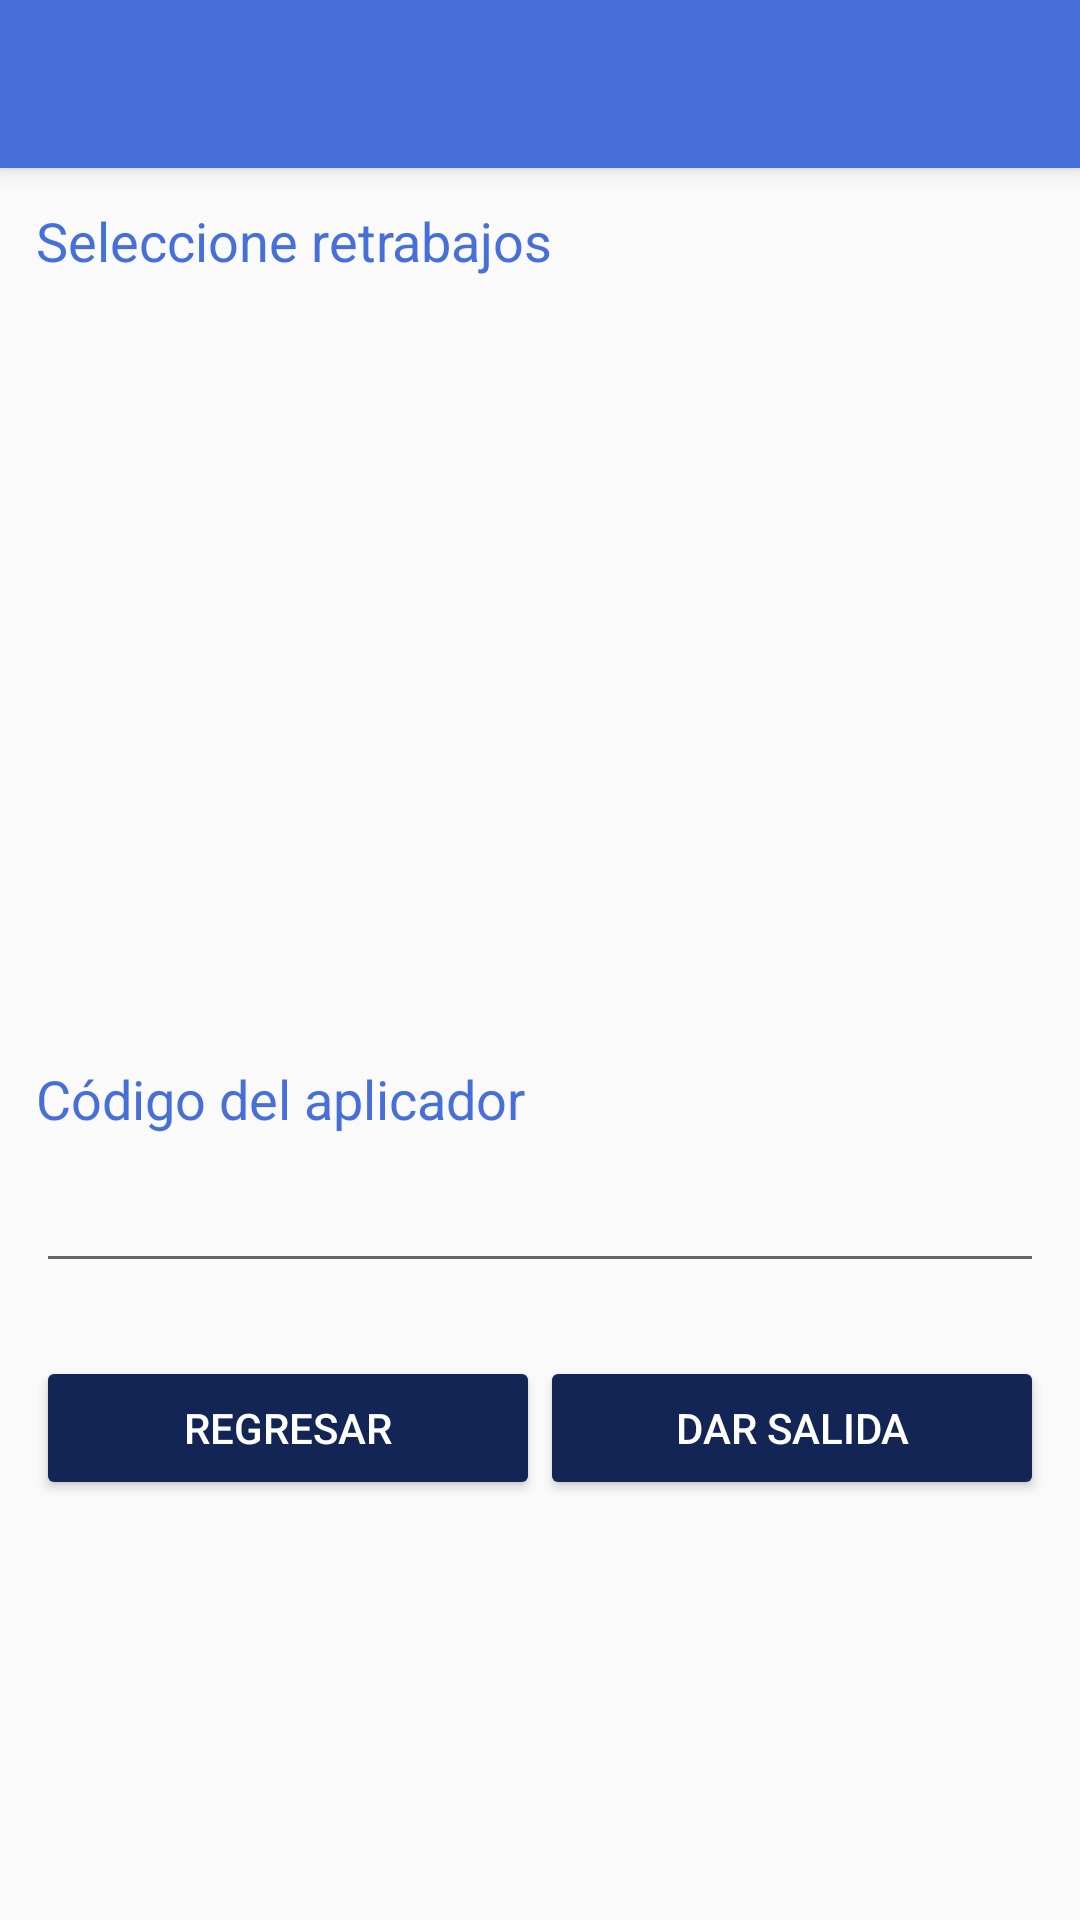

Produce the Android XML layout that renders to this screen, including the resource entries it uses.
<!-- AndroidManifest.xml: application theme AppTheme -->
<!-- res/layout/activity_salida2.xml -->
<?xml version="1.0" encoding="utf-8"?>
<android.support.design.widget.CoordinatorLayout
    xmlns:android="http://schemas.android.com/apk/res/android"
    xmlns:app="http://schemas.android.com/apk/res-auto"
    xmlns:tools="http://schemas.android.com/tools"
    android:layout_width="match_parent"
    android:layout_height="match_parent"
    tools:context=".views.activitysSalida.Salida2">


    <include layout="@layout/actionbar_toolbar"/>


        <LinearLayout
            android:layout_width="match_parent"
            android:layout_height="match_parent"
            android:orientation="vertical"
            app:layout_behavior="@string/appbar_scrolling_view_behavior"
            android:paddingLeft="@dimen/home_margin"
            android:paddingRight="@dimen/home_margin"
            android:paddingTop="@dimen/home_margin"
            android:weightSum="6"

            >

            <LinearLayout
                android:layout_width="match_parent"
                android:layout_height="match_parent"
                android:layout_weight="3"
                android:orientation="vertical"
                >

                <ScrollView
                    android:layout_width="match_parent"
                    android:layout_height="match_parent"
                    android:fillViewport="true"
                    >
                    <LinearLayout
                        android:layout_width="match_parent"
                        android:layout_height="match_parent"
                        android:orientation="vertical"
                        >
                        <TextView
                            android:layout_width="match_parent"
                            android:layout_height="wrap_content"
                            android:text="@string/tv_selecRetra"
                            android:textColor="@color/colorPrimary"
                            android:textSize="18sp" />

                        <LinearLayout
                            android:id="@+id/layout_retrabajos"
                            android:layout_width="match_parent"
                            android:layout_height="wrap_content"
                            android:orientation="vertical"
                            >
                        </LinearLayout>

                    </LinearLayout>

                </ScrollView>


            </LinearLayout>


            <LinearLayout
                android:layout_width="match_parent"
                android:layout_height="match_parent"
                android:layout_weight="3"
                android:orientation="vertical"
                >
                <ScrollView
                    android:layout_width="match_parent"
                    android:layout_height="match_parent"
                    android:fillViewport="true"
                    >

                <LinearLayout
                    android:layout_width="match_parent"
                    android:layout_height="match_parent"
                    android:orientation="vertical"
                    >



                    <TextView
                        android:layout_width="wrap_content"
                        android:layout_height="wrap_content"
                        android:text="@string/tv_codAplicador"
                        android:textColor="@color/colorPrimary"
                        android:textSize="18sp" />

                    <EditText
                        android:id="@+id/et_sal_aplicador"
                        android:layout_width="match_parent"
                        android:layout_height="wrap_content"
                        android:paddingBottom="15dp"
                        android:singleLine="true"
                        >
                    </EditText>

                    <TextView
                        android:id="@+id/tv_aplicador"
                        android:layout_width="wrap_content"
                        android:layout_height="wrap_content"
                        android:text=""
                        android:textColor="@color/colorPrimary"
                        android:textSize="18sp" />


                    <LinearLayout
                        android:layout_width="match_parent"
                        android:layout_height="wrap_content"
                        android:orientation="horizontal"
                        android:weightSum="10"
                        >

                        <Button
                            android:id="@+id/button_sal_reg2"
                            android:layout_width="0dp"
                            android:layout_height="wrap_content"
                            android:layout_weight="5"
                            android:text="@string/bt_regresar"
                            android:theme="@style/RaisedButtonDark"
                            />


                        <Button
                            android:id="@+id/button_sal_sig2"
                            android:layout_width="0dp"
                            android:layout_height="wrap_content"
                            android:layout_weight="5"
                            android:text="@string/bt_darSalida"
                            android:theme="@style/RaisedButtonDark"
                            />

                    </LinearLayout>
                </LinearLayout>
                </ScrollView>
            </LinearLayout>



        </LinearLayout>


</android.support.design.widget.CoordinatorLayout>
<!-- res/layout/actionbar_toolbar.xml (included above) -->
<?xml version="1.0" encoding="utf-8"?>
<android.support.design.widget.AppBarLayout

    xmlns:android="http://schemas.android.com/apk/res/android"
    xmlns:app="http://schemas.android.com/apk/res-auto"


    android:layout_width="match_parent"
    android:layout_height="wrap_content"
    android:theme="@style/AppTheme.AppBarOverlay">

    <android.support.v7.widget.Toolbar
        android:id="@+id/toolbar"
        android:layout_width="match_parent"
        android:layout_height="?attr/actionBarSize"
        android:background="?attr/colorPrimary"
        app:popupTheme="@style/AppTheme.PopupOverlay" />

</android.support.design.widget.AppBarLayout>
<!-- resources referenced by this layout -->
<resources>
  <color name="colorPrimary">#476fd9</color>
  <dimen name="home_margin">12dp</dimen>
  <string name="bt_darSalida">Dar salida</string>
  <string name="bt_regresar">Regresar</string>
  <string name="tv_codAplicador">Código del aplicador</string>
  <string name="tv_selecRetra">Seleccione retrabajos</string>
  <style name="AppTheme.AppBarOverlay" parent="ThemeOverlay.AppCompat.Dark.ActionBar" />
  <style name="AppTheme.PopupOverlay" parent="ThemeOverlay.AppCompat.Light" />
  <style name="RaisedButtonDark" parent="Theme.AppCompat.Light">
          <item name="colorButtonNormal">@color/colorPrimaryDark2</item>
          <item name="colorControlHighlight">@color/color_ButtonPress</item>
          <item name="android:textColor">@android:color/white</item>
      </style>
  <style name="AppTheme" parent="Theme.AppCompat.Light.NoActionBar">
          
          <item name="colorPrimary">@color/colorPrimary</item>
          <item name="colorPrimaryDark">@color/colorPrimaryDark</item>
          <item name="colorAccent">@color/colorAccent</item>
      </style>
  <color name="colorPrimaryDark2">#132555</color>
  <color name="color_ButtonPress">#1843b6</color>
  <color name="colorPrimaryDark">#476fd9</color>
  <color name="colorAccent">#132555</color>
</resources>
